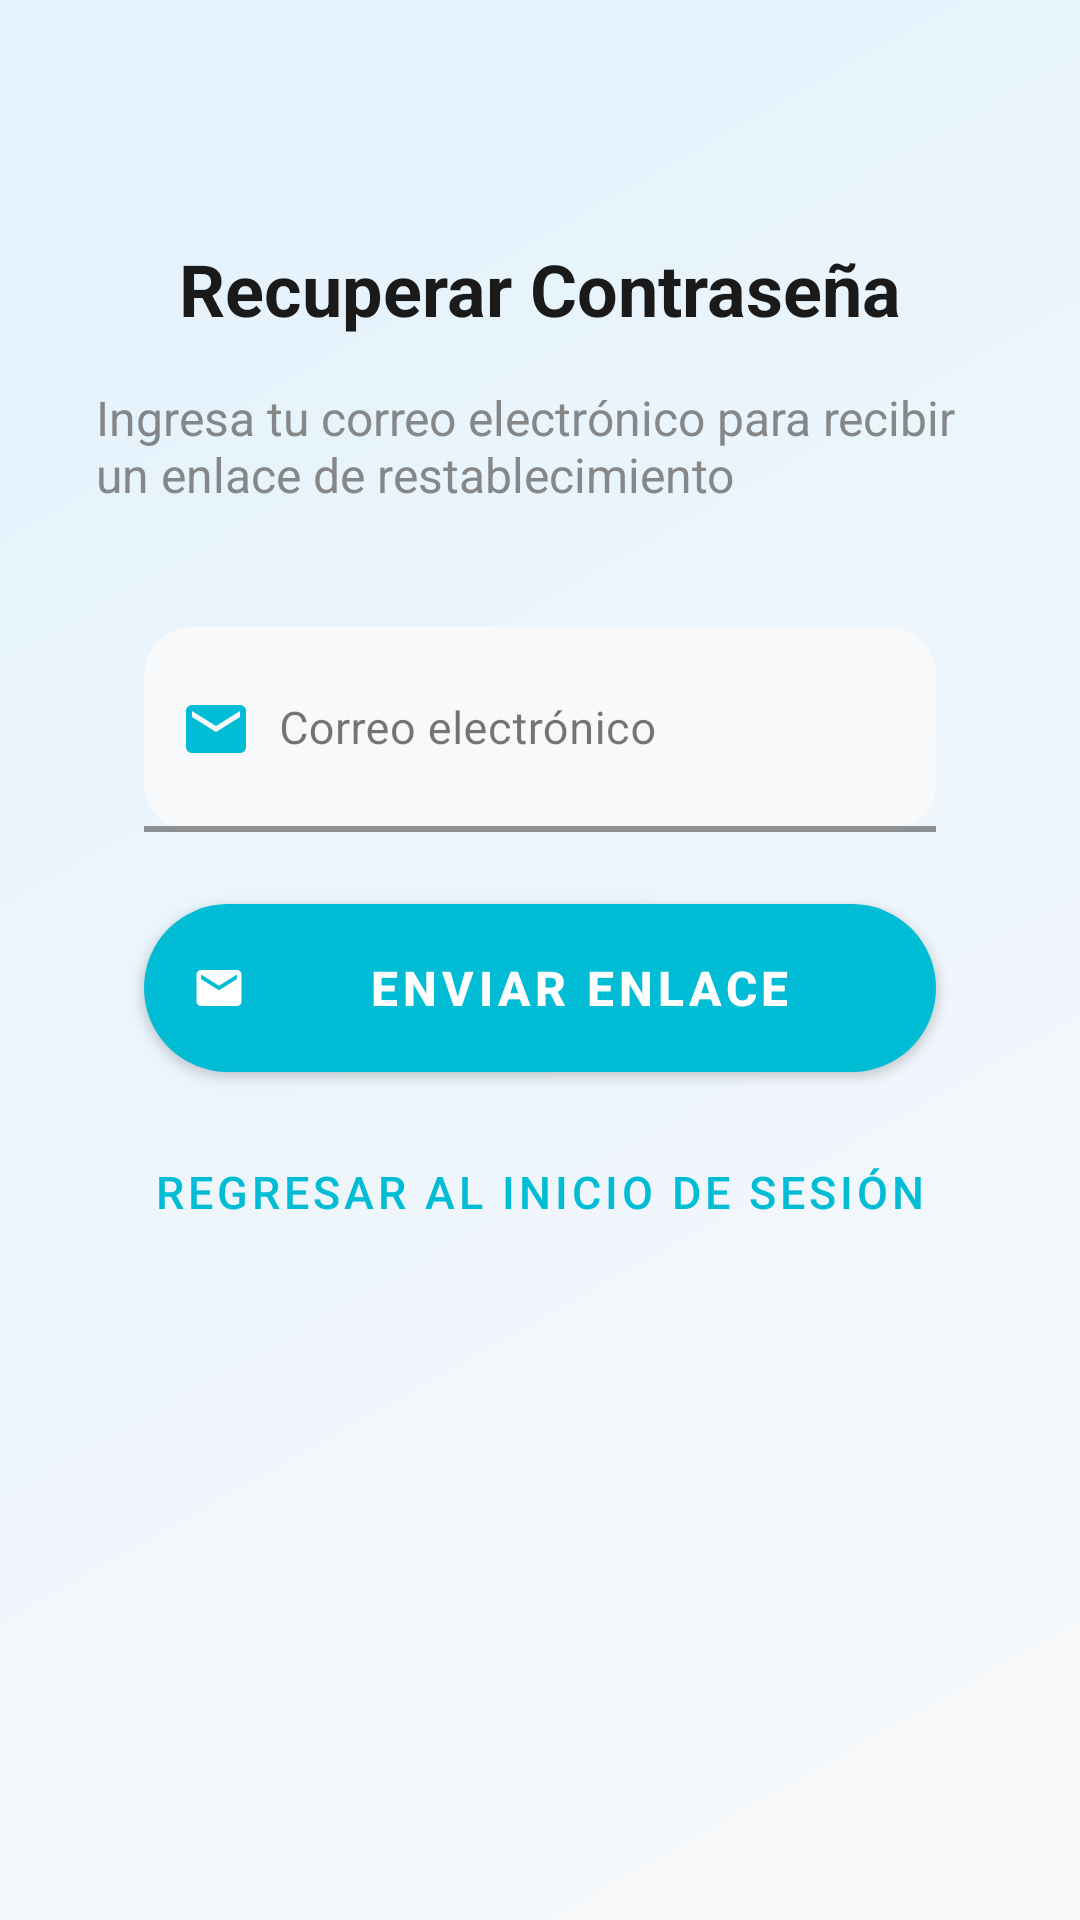

Write the Android layout XML for this screen, with the resource values it uses.
<!-- AndroidManifest.xml: application theme Theme.MueblAR -->
<!-- res/layout/fragment_forgot_password.xml -->
<?xml version="1.0" encoding="utf-8"?>
<androidx.constraintlayout.widget.ConstraintLayout xmlns:android="http://schemas.android.com/apk/res/android"
    xmlns:app="http://schemas.android.com/apk/res-auto"
    android:layout_width="match_parent"
    android:layout_height="match_parent"
    android:background="@drawable/gradient_background"
    android:paddingHorizontal="32dp">

    
    <TextView
        android:id="@+id/tvTitle"
        android:layout_width="wrap_content"
        android:layout_height="wrap_content"
        android:layout_marginTop="80dp"
        android:text="Recuperar Contraseña"
        android:textColor="@color/text_primary_premium"
        android:textSize="24sp"
        android:textStyle="bold"
        app:layout_constraintTop_toTopOf="parent"
        app:layout_constraintStart_toStartOf="parent"
        app:layout_constraintEnd_toEndOf="parent" />

    
    <TextView
        android:id="@+id/tvSubtitle"
        android:layout_width="wrap_content"
        android:layout_height="wrap_content"
        android:layout_marginTop="16dp"
        android:text="Ingresa tu correo electrónico para recibir un enlace de restablecimiento"
        android:textColor="@color/text_secondary_premium"
        android:textSize="16sp"
        android:alpha="0.8"
        app:layout_constraintTop_toBottomOf="@id/tvTitle"
        app:layout_constraintStart_toStartOf="parent"
        app:layout_constraintEnd_toEndOf="parent" />

    
    <com.google.android.material.textfield.TextInputLayout
        android:id="@+id/tilEmail"
        style="@style/Widget.MaterialComponents.TextInputLayout.FilledBox"
        android:layout_width="match_parent"
        android:layout_height="wrap_content"
        android:layout_marginTop="40dp"
        android:layout_marginHorizontal="16dp"
        app:boxBackgroundColor="@color/input_background"
        app:boxCornerRadiusTopStart="16dp"
        app:boxCornerRadiusTopEnd="16dp"
        app:boxCornerRadiusBottomStart="16dp"
        app:boxCornerRadiusBottomEnd="16dp"
        app:boxStrokeColor="@color/ar_accent"
        app:boxStrokeWidth="2dp"
        app:boxStrokeWidthFocused="3dp"
        app:hintTextColor="@color/ar_accent"
        app:startIconDrawable="@drawable/ic_email_modern"
        app:startIconTint="@color/ar_accent"
        app:layout_constraintTop_toBottomOf="@id/tvSubtitle"
        app:layout_constraintStart_toStartOf="parent"
        app:layout_constraintEnd_toEndOf="parent">

        <com.google.android.material.textfield.TextInputEditText
            android:id="@+id/etEmail"
            android:layout_width="match_parent"
            android:layout_height="wrap_content"
            android:hint="Correo electrónico"
            android:inputType="textEmailAddress"
            android:paddingStart="45sp"
            android:paddingTop="28dp"
            android:paddingBottom="20dp"
            android:textColor="@color/text_primary_premium"
            android:textSize="15sp" />
    </com.google.android.material.textfield.TextInputLayout>

    
    <com.google.android.material.button.MaterialButton
        android:id="@+id/btnSendReset"
        style="@style/Widget.MaterialComponents.Button"
        android:layout_width="match_parent"
        android:layout_height="56dp"
        android:layout_marginTop="24dp"
        android:layout_marginHorizontal="16dp"
        android:background="@drawable/gradient_button"
        android:letterSpacing="0.1"
        android:text="ENVIAR ENLACE"
        android:textColor="@color/white"
        android:textSize="16sp"
        android:textStyle="bold"
        app:backgroundTint="@color/ar_accent"
        app:cornerRadius="28dp"
        app:elevation="6dp"
        app:icon="@drawable/ic_email_modern"
        app:iconTint="@color/white"
        app:layout_constraintTop_toBottomOf="@id/tilEmail"
        app:layout_constraintStart_toStartOf="parent"
        app:layout_constraintEnd_toEndOf="parent" />

    
    <com.google.android.material.button.MaterialButton
        android:id="@+id/btnBack"
        style="@style/Widget.MaterialComponents.Button.TextButton"
        android:layout_width="wrap_content"
        android:layout_height="wrap_content"
        android:layout_marginTop="16dp"
        android:text="Regresar al inicio de sesión"
        android:textColor="@color/ar_accent"
        android:textSize="15sp"
        app:layout_constraintTop_toBottomOf="@id/btnSendReset"
        app:layout_constraintStart_toStartOf="parent"
        app:layout_constraintEnd_toEndOf="parent" />

    
    <ProgressBar
        android:id="@+id/progressBar"
        style="@style/ProgressBar"
        android:layout_width="48dp"
        android:layout_height="48dp"
        android:visibility="gone"
        app:layout_constraintTop_toTopOf="parent"
        app:layout_constraintBottom_toBottomOf="parent"
        app:layout_constraintStart_toStartOf="parent"
        app:layout_constraintEnd_toEndOf="parent" />

</androidx.constraintlayout.widget.ConstraintLayout>
<!-- resources referenced by this layout -->
<resources>
  <color name="ar_accent">#00BCD4</color>
  <color name="input_background">#F8F9FA</color>
  <color name="text_primary_premium">#1A1A1A</color>
  <color name="text_secondary_premium">#6B6B6B</color>
  <color name="white">#FFFFFF</color>
  <!-- drawable gradient_background (drawable) -->
  <shape xmlns:android="http://schemas.android.com/apk/res/android">
      <gradient
          android:startColor="#F8F9FA"
          android:endColor="#E3F2FD"
          android:angle="135"
          android:type="linear" />
  </shape>
  <!-- drawable gradient_button (drawable) -->
  <shape xmlns:android="http://schemas.android.com/apk/res/android">
      <gradient
          android:startColor="#00BCD4"
          android:endColor="#1A237E"
          android:angle="45"
          android:type="linear" />
      <corners android:radius="28dp" />
  </shape>
  <!-- drawable ic_email_modern (drawable) -->
  <vector xmlns:android="http://schemas.android.com/apk/res/android"
      android:width="24dp"
      android:height="24dp"
      android:viewportWidth="24"
      android:viewportHeight="24">
      <path
          android:fillColor="#FF000000"
          android:pathData="M20,4H4C2.9,4 2,4.9 2,6v12c0,1.1 0.9,2 2,2h16c1.1,0 2,-0.9 2,-2V6C22,4.9 21.1,4 20,4zM20,8l-8,5L4,8V6l8,5l8,-5V8z"/>
  </vector>
  <style name="ProgressBar" parent="Widget.AppCompat.ProgressBar">
          <item name="android:indeterminateTint">@color/ar_accent</item>
          <item name="android:minWidth">48dp</item>
          <item name="android:minHeight">48dp</item>
      </style>
  <style name="Theme.MueblAR" parent="Base.Theme.MueblAR" />
  <style name="Base.Theme.MueblAR" parent="Theme.Material3.DayNight.NoActionBar">
          <item name="colorPrimary">@color/ar_accent</item>
          <item name="colorPrimaryVariant">@color/verde_oscuro</item>
          <item name="colorOnPrimary">@color/text_primary</item>
          <item name="android:colorBackground">@color/white</item>
          <item name="colorOnBackground">@color/text_primary</item>
          <item name="android:statusBarColor">@android:color/black</item>
          <item name="android:windowLightStatusBar">false</item>
          <item name="itemIconSize">24dp</item>
          <item name="itemRippleColor">@android:color/transparent</item>
          <item name="itemTextAppearanceActive">@style/BottomNavigationTextActiveEnhanced</item>
          <item name="itemTextAppearanceInactive">@style/BottomNavigationTextInactiveEnhanced</item>
      </style>
  <color name="verde_oscuro">#1D4D07</color>
  <color name="text_primary">#001A01</color>
  <style name="BottomNavigationTextActiveEnhanced" parent="TextAppearance.MaterialComponents.Caption">
          <item name="android:textColor">@color/nav_active_enhanced</item>
          <item name="android:textSize">12sp</item>
          <item name="android:fontFamily">sans-serif-medium</item>
          <item name="android:textStyle">bold</item>
          <item name="android:paddingTop">0dp</item>
          <item name="android:paddingBottom">0dp</item>
          <item name="android:lineSpacingExtra">0dp</item>
      </style>
  <style name="BottomNavigationTextInactiveEnhanced" parent="TextAppearance.MaterialComponents.Caption">
          <item name="android:textColor">@color/nav_inactive_enhanced</item>
          <item name="android:textSize">11sp</item>
          <item name="android:fontFamily">sans-serif</item>
          <item name="android:alpha">0.8</item>
          <item name="android:paddingTop">0dp</item>
          <item name="android:paddingBottom">0dp</item>
          <item name="android:lineSpacingExtra">0dp</item>
      </style>
  <color name="nav_active_enhanced">#FFFFFF</color>
  <color name="nav_inactive_enhanced">#B0BEC5</color>
</resources>
